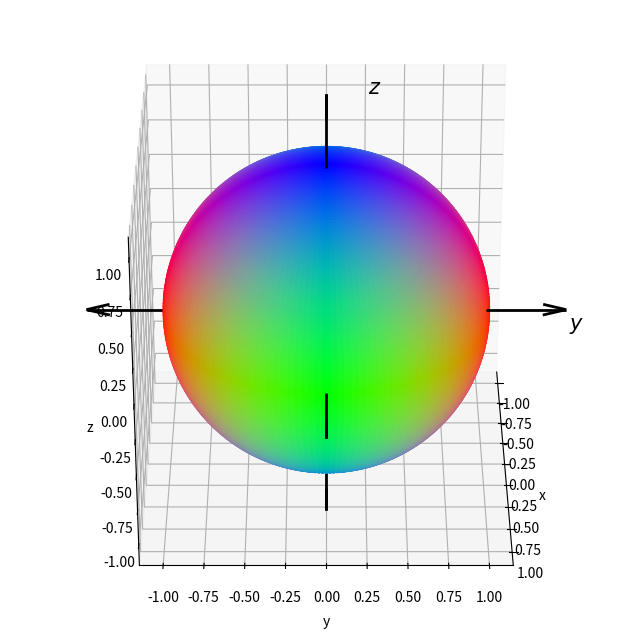

Python code for this plot:
import numpy as np
import matplotlib.pyplot as plt
from matplotlib.animation import FuncAnimation

# 半径を指定
r = 1.0

# ラジアンを作成
res = 150
t = np.linspace(start=0.0, stop=np.pi, num=res)
u = np.linspace(start=0.0, stop=2.0*np.pi, num=res)

# 格子点を作成
T, U = np.meshgrid(t, u)
# print(T[:3, :3].round(2))
# print(U[:3, :3].round(2))

# 球面の座標を計算
X = r * np.sin(T) * np.cos(U)
Y = r * np.sin(T) * np.sin(U)
Z = r * np.cos(T)
alpha = np.ones(res * res)
XYZ = np.stack([Y.flatten(), X.flatten(),  Z.flatten()], axis=1)
print(XYZ[:3, :3].round(2))
print(XYZ.shape)

frame_num = 15
v_n = np.linspace(start=30.0, stop=30.0, num=frame_num+1)[:frame_num]
h_n = np.linspace(start=0.0, stop=360.0, num=frame_num+1)[:frame_num]

fig, ax = plt.subplots(figsize=(8, 8), facecolor='white',
                       subplot_kw={'projection': '3d'})
def update(i):
    # 前フレームのグラフを初期化
    plt.cla()

    # i番目の角度を取得
    v = v_n[i]
    h = h_n[i]

    # ax.plot_wireframe(X, Y, Z, alpha=0.5) # くり抜き曲面
    # ax.plot_surface(X, Y, Z, cmap='jet', color=(XYZ+r)*0.5/r, alpha=0.5) # 塗りつぶし曲面
    # ax.scatter(X, Y, Z, c=Z, cmap='viridis', alpha=0.5) # 散布図:(z軸の値により色付け)
    ax.scatter(X, Y, Z, color=(np.abs(XYZ))/r, alpha=1.0, zorder=10) # 散布図:(xyz座標の値により色付け)

    end = 0.5
    ax.quiver([-r, 0, 0], [0, -r, 0], [0, 0, -r],
              [-end, 0, 0], [0, -end, 0], [0, 0, -end],
              color='black', lw=2, zorder=-1e10) # x,y,z軸
    ax.quiver([r, 0, 0], [0, r, 0], [0, 0, r],
              [end, 0, 0], [0, end, 0], [0, 0, end],
              color='black', lw=2, zorder=-1e10)
    ax.text(r+end, 0, end/2, r"$x$", fontfamily='serif', fontsize=15, fontstyle='italic')
    ax.text(end/2, r+end, 0, r"$y$", fontfamily='serif', fontsize=15, fontstyle='italic')
    ax.text(0, end/2, r+end, r"$z$", fontfamily='serif', fontsize=15, fontstyle='italic')

    ax.set_xlabel('x')
    ax.set_ylabel('y')
    ax.set_zlabel('z')
    ax.set_aspect('equal')
    ax.view_init(elev=v, azim=h)

update(0)
plt.show()

"""
ani = FuncAnimation(fig=fig, func=update, frames=frame_num, interval=1000)
ani.save('sphere_3d.gif')
"""